The GitHub repository KyklyMachine/Coins-mint contains a labelled image folder "data" with 73 categories: 1 chervonets 1923, 1 kopek 1924 to 1925, 1 kopek 1926 to 1935, 1 kopek 1935 to 1936, 1 kopek 1937 to 1946, 1 kopek 1948 to 1956, 1 kopek 1957, 1 kopek 1958, 1 kopek 1961 to 1991, 1 poltinnik 1924 to 1927, 1 ruble 1921 to 1922, 1 ruble 1924, 1 ruble 1958, 1 ruble 1961, 1 ruble 1964 to 1991, 1 ruble 1991, 10 kopeks 1921 to 1923, 10 kopeks 1924 to 1931, 10 kopeks 1931 to 1934, 10 kopeks 1935 to 1936, 10 kopeks 1937 to 1946, 10 kopeks 1948 to 1956, 10 kopeks 1957, 10 kopeks 1958, 10 kopeks 1961 to 1991, 10 rubles 1991 to 1992, 15 kopeks 1921 to 1923, 15 kopeks 1924 to 1931, 15 kopeks 1931 to 1934, 15 kopeks 1935 to 1936, 15 kopeks 1937 to 1946, 15 kopeks 1948 to 1956, 15 kopeks 1957, 15 kopeks 1958, 15 kopeks 1961 to 1991, 2 kopeks 1924 to 1925, 2 kopeks 1926 to 1935, 2 kopeks 1935 to 1936, 2 kopeks 1937 to 1946, 2 kopeks 1948 to 1956, 2 kopeks 1957, 2 kopeks 1958, 2 kopeks 1961 to 1991, 20 kopeks 1921 to 1923, 20 kopeks 1924 to 1931, 20 kopeks 1931 to 1934, 20 kopeks 1935 to 1936, 20 kopeks 1937 to 1946, 20 kopeks 1948 to 1956, 20 kopeks 1957, 20 kopeks 1961 to 1991, 3 kopeks 1924, 3 kopeks 1926 to 1935, 3 kopeks 1935 to 1936, 3 kopeks 1937 to 1946, 3 kopeks 1948 to 1956, 3 kopeks 1957, 3 kopeks 1958, 3 kopeks 1961 to 1991, 5 kopeks 1924, 5 kopeks 1926 to 1935, 5 kopeks 1935 to 1936, 5 kopeks 1937 to 1946, 5 kopeks 1948 to 1956, 5 kopeks 1957, 5 kopeks 1958, 5 kopeks 1961 to 1991, 5 rubles 1991, 50 kopeks 1921 to 1922, 50 kopeks 1961, 50 kopeks 1964 to 1991, 50 kopeks 1991, half kopek 1925 to 1928. Examples follow, each with its label.

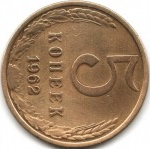
Label: 5 kopeks 1961 to 1991

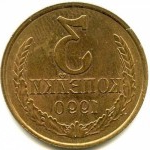
Label: 3 kopeks 1961 to 1991

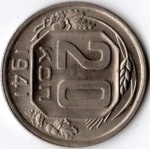
Label: 20 kopeks 1937 to 1946

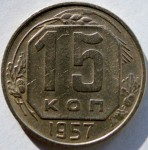
Label: 15 kopeks 1957

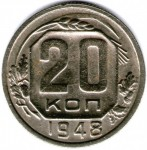
Label: 20 kopeks 1948 to 1956

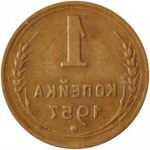
Label: 1 kopek 1957
